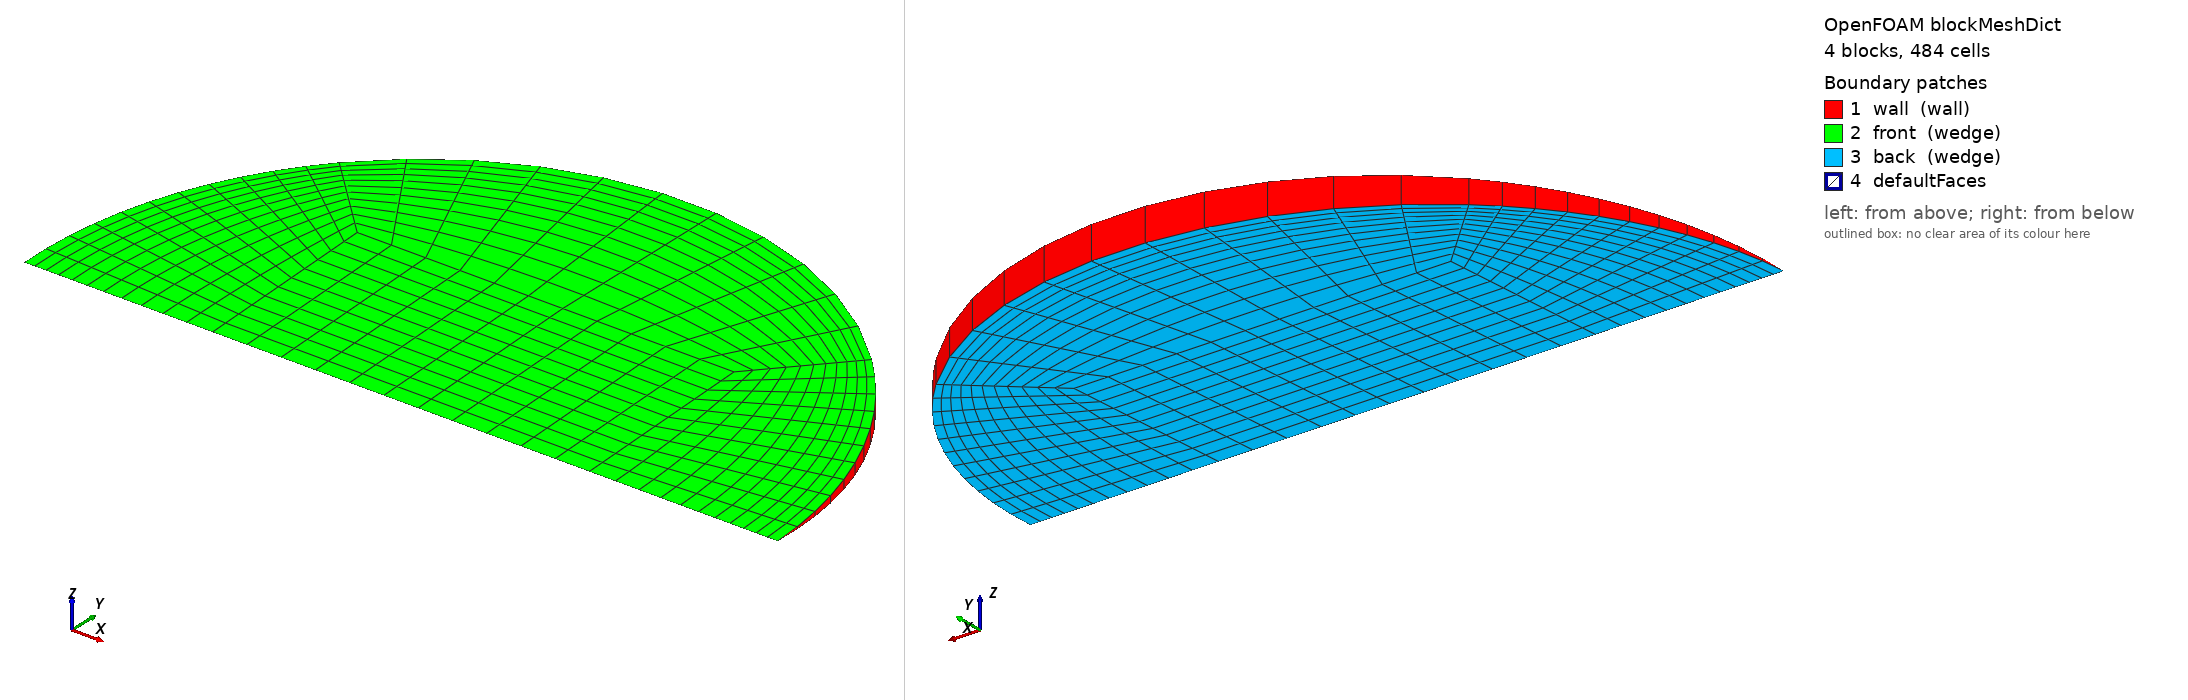

OpenFOAM case: the mesh blockMesh builds from blockMeshDict, 4 block(s), 484 cells. Boundary patches (legend numbers): 1 wall (wall), 2 front (wedge), 3 back (wedge), 4 defaultFaces. Left view from above one corner, right view from below the opposite corner. Boundary conditions: 1 field file(s) under 0/; 3 of 4 drawn patches have an entry in a shipped field file.

=== system/blockMeshDict ===
/*--------------------------------*- C++ -*----------------------------------*\
  =========                 |
  \\      /  F ield         | OpenFOAM: The Open Source CFD Toolbox
   \\    /   O peration     | Objective 2 (Rajasthan) PCM capsule CFD
    \\  /    A nd           | generated by make_case.py -- edit the generator,
     \\/     M anipulation  | not this file
\*---------------------------------------------------------------------------*/
FoamFile
{
    version     2.0;
    format      ascii;
    class       dictionary;
    object      blockMeshDict;
}
// * * * * * * * * * * * * * * * * * * * * * * * * * * * * * * * * * * * * * //

scale   1;
vertices
(
    (-0.0137052054 0 -0)
    (0.0137052054 0 -0)
    (0.0137052054 0.0136921611 -0.000597812665)
    (-0.0137052054 0.0136921611 -0.000597812665)
    (0.0137052054 0.0136921611 0.000597812665)
    (-0.0137052054 0.0136921611 0.000597812665)
    (0.0274104109 0 -0)
    (0.0193820874 0.01936364 -0.000845434779)
    (0.0193820874 0.01936364 0.000845434779)
    (-0.0193820874 0.01936364 -0.000845434779)
    (-0.0193820874 0.01936364 0.000845434779)
    (-0.0274104109 0 -0)
);

blocks
(
    // core
    hex (0 1 2 3 0 1 4 5) (11 11 1) simpleGrading (1 1 1)
    // right
    hex (1 6 7 2 1 6 8 4) (11 11 1) simpleGrading (0.4 1 1)
    // top
    hex (3 2 7 9 5 4 8 10) (11 11 1) simpleGrading (1 0.4 1)
    // left
    hex (11 0 3 9 11 0 5 10) (11 11 1) simpleGrading (2.5 1 1)
);

edges
(
    arc 6 7 (0.0253239176 0.0104795264 -0.000457546005)
    arc 6 8 (0.0253239176 0.0104795264 0.000457546005)
    arc 7 9 (1.6784036e-18 0.0273843223 -0.00119562533)
    arc 8 10 (1.6784036e-18 0.0273843223 0.00119562533)
    arc 9 11 (-0.0253239176 0.0104795264 -0.000457546005)
    arc 10 11 (-0.0253239176 0.0104795264 0.000457546005)
);

boundary
(
    wall
    {
        type wall;
        faces
        (
            (6 7 8 6)
            (7 9 10 8)
            (9 11 11 10)
        );
    }
    front
    {
        type wedge;
        faces
        (
            (0 1 4 5)
            (1 6 8 4)
            (5 4 8 10)
            (11 0 5 10)
        );
    }
    back
    {
        type wedge;
        faces
        (
            (0 1 2 3)
            (1 6 7 2)
            (3 2 7 9)
            (11 0 3 9)
        );
    }
);

mergePatchPairs
(
);

// ************************************************************************* //


=== 0/T ===
/*--------------------------------*- C++ -*----------------------------------*\
  =========                 |
  \\      /  F ield         | OpenFOAM: The Open Source CFD Toolbox
   \\    /   O peration     | Objective 2 (Rajasthan) PCM capsule CFD
    \\  /    A nd           | generated by make_case.py -- edit the generator,
     \\/     M anipulation  | not this file
\*---------------------------------------------------------------------------*/
FoamFile
{
    version     2.0;
    format      ascii;
    class       volScalarField;
    object      T;
}
// * * * * * * * * * * * * * * * * * * * * * * * * * * * * * * * * * * * * * //


dimensions      [0 0 0 1 0 0 0];
internalField   uniform 300.65;

boundaryField
{
    wall
    {
        type            externalWallHeatFluxTemperature;
        mode            coefficient;
        Ta              constant 336.017;
        h               constant 234.622;
        thicknessLayers (0.0008);
        kappaLayers     (205);
        kappaMethod     fluidThermo;
        value           uniform 300.65;
    }
    front { type wedge; }
    back  { type wedge; }
}

// ************************************************************************* //
